8-way image classification set "hospital_1" from GitHub (fahadjamil567/Gastric_Cancer-Model); label vocabulary: ADI, DEB, LYM, MUC, MUS, NOR, STR, TUM.

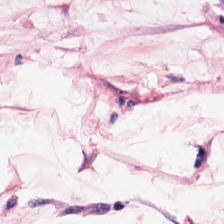
Label: MUS

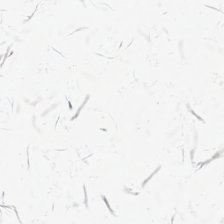
Label: ADI

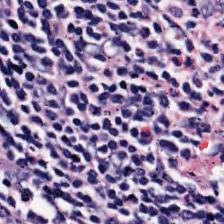
Label: LYM

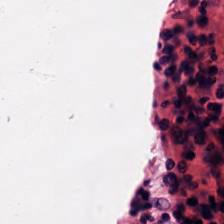
Label: NOR

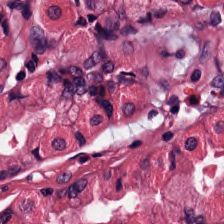
Label: TUM

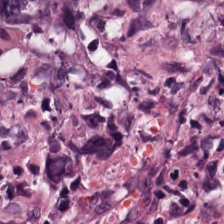
Label: DEB
